Run: headless pygame with SDL's dummy video driver; simulated clock (each Clock.tick advances the game by its frame time, no real sleeping); random seed 0; keys injected as events and as key.get_pressed() state; no mouse input.
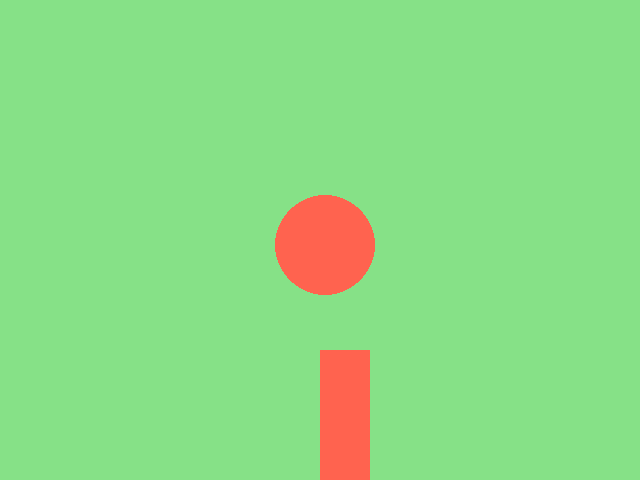
Frame 1 of 4 · flips 1–60 · no input
Frame 2 of 4 · flips 61–180 · tapped SPACE, RETURN · held RIGHT (→), D · screen unchanged from frame 1, image omitted
Frame 3 of 4 · flips 181–300 · held DOWN (↓), S · screen unchanged from frame 2, image omitted
Frame 4 of 4 · flips 301–420 · held LEFT (←), A, UP (↑), W · screen unchanged from frame 3, image omitted

The pygame program that drew these frames:

#

# My first Pygame program.
# Authors: Many people and Arya

import pygame
import sys
import time

color = (134, 225, 135)

white = (255, 99, 79)
circlelocation = (320, 240)
circleradius = 50

mint =(255, 99, 79)
circlelocation = (325, 245)
circleradius = 50

rectX = 320
rectY = 350
rectWidth = 50
rectHeight =175

pygame.init()
screen = pygame.display.set_mode((640, 480))
while True:
    for event in pygame.event.get():
        if event.type == pygame.QUIT:
            sys.exit()

    screen.fill(color)
    pygame.draw.circle(screen, white, circlelocation, circleradius)
    pygame.draw.circle(screen, mint, circlelocation, circleradius)
    pygame.draw.rect(screen,white, (rectX, rectY, rectWidth, rectHeight))
    pygame.display.update()
